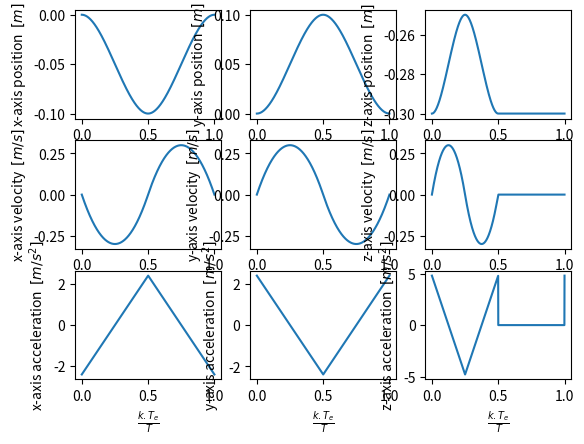
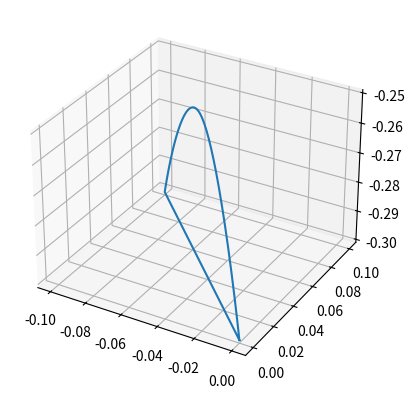

Recreate these plots in Python, in order.
import numpy as np
from matplotlib import pyplot as plt


class BezierFootTrajectory:
    @staticmethod
    def f(t, T, Pi, Pf, dir=False):
        # modulo on a period
        t = t % T

        # scale t between 0 and 1
        t = t / T

        # change dir
        if dir:
            t = 1 - t

        # swing
        if t < 1 / 2:
            x = Pi[0] * (1 - 2 * t) ** 3 + Pi[0] * 6 * t * (1 - 2 * t) ** 2 + Pf[0] * 12 * t ** 2 * (1 - 2 * t) + Pf[
                0] * 8 * t ** 3
            y = Pi[1] * (1 - 2 * t) ** 3 + Pi[1] * 6 * t * (1 - 2 * t) ** 2 + Pf[1] * 12 * t ** 2 * (1 - 2 * t) + Pf[
                1] * 8 * t ** 3
            if t < 1 / 4:
                z = Pi[2] * (1 - 4 * t) ** 3 + Pi[2] * 12 * t * (1 - 4 * t) ** 2 + Pf[2] * 48 * t ** 2 * (1 - 4 * t) + \
                    Pf[2] * 64 * t ** 3
            else:
                z = Pf[2] * (1 - 4 * (t - 1 / 4)) ** 3 + Pf[2] * 12 * (t - 1 / 4) * (1 - 4 * (t - 1 / 4)) ** 2 + Pi[2] * 48 * (t - 1 / 4) ** 2 * (1 - 4 * (t - 1 / 4)) + Pi[2] * 64 * (t - 1 / 4) ** 3
        # stance
        else:
            x = Pf[0] * (1 - 2 * (t - 1 / 2)) ** 3 + Pf[0] * 6 * (t - 1 / 2) * (1 - 2 * (t - 1 / 2)) ** 2 + Pi[
                0] * 12 * (t - 1 / 2) ** 2 * (1 - 2 * (t - 1 / 2)) + Pi[0] * 8 * (t - 1 / 2) ** 3
            y = Pf[1] * (1 - 2 * (t - 1 / 2)) ** 3 + Pf[1] * 6 * (t - 1 / 2) * (1 - 2 * (t - 1 / 2)) ** 2 + Pi[
                1] * 12 * (t - 1 / 2) ** 2 * (1 - 2 * (t - 1 / 2)) + Pi[1] * 8 * (t - 1 / 2) ** 3
            z = Pi[2]

        # return foot pos
        return np.array([x, y, z])

    @staticmethod
    def df(t, T, Pi, Pf, dir=False):
        # modulo on a period
        t = t % T

        # scale t between 0 and 1
        t = t / T

        # change dir
        if dir:
            t = 1 - t

        # swing
        if t < 1 / 2:
            dx = -6 * Pi[0] * (1 - 2 * t) ** 2 + 6 * Pi[0] * ((1 - 2 * t) ** 2 - 4 * t * (1 - 2 * t)) + 12 * Pf[0] * (
                        2 * t * (1 - 2 * t) - 2 * t ** 2) + 24 * Pf[0] * t ** 2
            dy = -6 * Pi[1] * (1 - 2 * t) ** 2 + 6 * Pi[1] * ((1 - 2 * t) ** 2 - 4 * t * (1 - 2 * t)) + 12 * Pf[1] * (
                        2 * t * (1 - 2 * t) - 2 * t ** 2) + 24 * Pf[1] * t ** 2
            if t < 1 / 4:
                dz = -12 * Pi[2] * (1 - 4 * t) ** 2 + 12 * Pi[2] * ((1 - 4 * t) ** 2 - 8 * t * (1 - 4 * t)) + 48 * Pf[2] * (2 * t * (1 - 4 * t) - 4 * t ** 2) + 192 * Pf[2] * t ** 2
            else:
                dz = -12 * Pf[2] * (1 - 4 * (t - 1 / 4)) ** 2 + 12 * Pf[2] * (
                            (1 - 4 * (t - 1 / 4)) ** 2 - 8 * (t - 1 / 4) * (1 - 4 * (t - 1 / 4))) + 48 * Pi[2] * (
                                 2 * (t - 1 / 4) * (1 - 4 * (t - 1 / 4)) - 4 * (t - 1 / 4) ** 2) + 192 * Pi[2] * (
                                 t - 1 / 4) ** 2
        # stance
        else:
            dx = -6 * Pf[0] * (1 - 2 * (t - 1 / 2)) ** 2 + 6 * Pf[0] * (
                        (1 - 2 * (t - 1 / 2)) ** 2 - 4 * (t - 1 / 2) * (1 - 2 * (t - 1 / 2))) + 12 * Pi[0] * (
                         2 * (t - 1 / 2) * (1 - 2 * (t - 1 / 2)) - 2 * (t - 1 / 2) ** 2) + 24 * Pi[0] * (t - 1 / 2) ** 2
            dy = -6 * Pf[1] * (1 - 2 * (t - 1 / 2)) ** 2 + 6 * Pf[1] * (
                        (1 - 2 * (t - 1 / 2)) ** 2 - 4 * (t - 1 / 2) * (1 - 2 * (t - 1 / 2))) + 12 * Pi[1] * (
                         2 * (t - 1 / 2) * (1 - 2 * (t - 1 / 2)) - 2 * (t - 1 / 2) ** 2) + 24 * Pi[1] * (t - 1 / 2) ** 2
            dz = 0

        # return foot vel
        if dir:
            return np.array([-dx, -dy, -dz])
        else:
            return np.array([dx, dy, dz])

    @staticmethod
    def d2f(t, T, Pi, Pf, dir=False):
        # modulo on a period
        t = t % T

        # scale t between 0 and 1
        t = t / T

        # change dir
        if dir:
            t = 1 - t

        # swing
        if t < 1 / 2:
            d2x = 24 * Pi[0] * (1 - 2 * t) + 6 * Pi[0] * (-4 * (1 - 2 * t) - 4 * (1 - 4 * t)) + 12 * Pf[0] * (2 * (1 - 4 * t) - 4 * t) + 48 * Pf[0] * t
            d2y = 24 * Pi[1] * (1 - 2 * t) + 6 * Pi[1] * (-4 * (1 - 2 * t) - 4 * (1 - 4 * t)) + 12 * Pf[1] * (2 * (1 - 4 * t) - 4 * t) + 48 * Pf[1] * t
            if t < 1 / 4:
                d2z = 96 * Pi[2] * (1 - 4 * t) + \
                      12 * Pi[2] * (96 * t - 16) + \
                      48 * Pf[2] * (2 - 24 * t) + \
                      384 * Pf[2] * t
            else:
                d2z = 96 * Pf[2] * (1 - 4 * (t - 1/4)) + \
                      12 * Pf[2] * (96 * (t - 1/4) - 16) + \
                      48 * Pi[2] * (2 - 24 * (t - 1/4)) + \
                      384 * Pi[2] * (t - 1/4)
        # stance
        else:
            d2x = 24 * Pf[0] * (1 - 2 * (t - 1/2)) + 6 * Pf[0] * (-4 * (1 - 2 * (t - 1/2)) - 4 * (1 - 4 * (t - 1/2))) + 12 * Pi[0] * (2 * (1 - 4 * (t - 1/2)) - 4 * (t - 1/2)) + 48 * Pi[0] * (t - 1/2)
            d2y = 24 * Pf[1] * (1 - 2 * (t - 1/2)) + 6 * Pf[1] * (-4 * (1 - 2 * (t - 1/2)) - 4 * (1 - 4 * (t - 1/2))) + 12 * Pi[1] * (2 * (1 - 4 * (t - 1/2)) - 4 * (t - 1/2)) + 48 * Pi[1] * (t - 1/2)
            d2z = 0

        # return foot acc
        return np.array([d2x, d2y, d2z])


if __name__ == '__main__':
    n_size = 1000
    T = 1
    t = np.linspace(0, T, n_size)
    H = 0.05
    Lx = -0.1
    Ly = 0.1

    res = np.zeros((3, n_size))
    dres = np.zeros((3, n_size))
    d2res = np.zeros((3, n_size))

    for i, t0 in enumerate(t):
        res[:, i] = BezierFootTrajectory.f(t0, T, np.array([0, 0, -0.3]), np.array([0 + Lx, 0 + Ly, -0.3 + H]), dir=False)
        dres[:, i] = BezierFootTrajectory.df(t0, T, np.array([0, 0, -0.3]), np.array([0 + Lx, 0 + Ly, -0.3 + H]), dir=False)
        d2res[:, i] = BezierFootTrajectory.d2f(t0, T, np.array([0, 0, -0.3]), np.array([0 + Lx, 0 + Ly, -0.3 + H]), dir=False)

    f, axs = plt.subplots(3, 3)
    axs[0, 0].plot(t, res[0, :])
    axs[1, 0].plot(t, dres[0, :])
    axs[2, 0].plot(t, d2res[0, :])
    axs[0, 1].plot(t, res[1, :])
    axs[1, 1].plot(t, dres[1, :])
    axs[2, 1].plot(t, d2res[1, :])
    axs[0, 2].plot(t, res[2, :])
    axs[1, 2].plot(t, dres[2, :])
    axs[2, 2].plot(t, d2res[2, :])

    axs[0, 0].set_xlabel(r'$\frac{k.T_e}{T}$')
    axs[1, 0].set_xlabel(r'$\frac{k.T_e}{T}$')
    axs[2, 0].set_xlabel(r'$\frac{k.T_e}{T}$')
    axs[0, 1].set_xlabel(r'$\frac{k.T_e}{T}$')
    axs[1, 1].set_xlabel(r'$\frac{k.T_e}{T}$')
    axs[2, 1].set_xlabel(r'$\frac{k.T_e}{T}$')
    axs[0, 2].set_xlabel(r'$\frac{k.T_e}{T}$')
    axs[1, 2].set_xlabel(r'$\frac{k.T_e}{T}$')
    axs[2, 2].set_xlabel(r'$\frac{k.T_e}{T}$')

    axs[0, 0].set_ylabel(r'x-axis position $\: [m]$')
    axs[1, 0].set_ylabel(r'x-axis velocity $\: [m/s]$')
    axs[2, 0].set_ylabel(r'x-axis acceleration $\: [m/s^2]$')
    axs[0, 1].set_ylabel(r'y-axis position $\: [m]$')
    axs[1, 1].set_ylabel(r'y-axis velocity $\: [m/s]$')
    axs[2, 1].set_ylabel(r'y-axis acceleration $\: [m/s^2]$')
    axs[0, 2].set_ylabel(r'z-axis position $\: [m]$')
    axs[1, 2].set_ylabel(r'z-axis velocity $\: [m/s]$')
    axs[2, 2].set_ylabel(r'z-axis acceleration $\: [m/s^2]$')

    plt.show()

    ax = plt.figure().add_subplot(projection='3d')
    ax.plot(res[0, :], res[1, :], res[2, :])
    plt.show()
